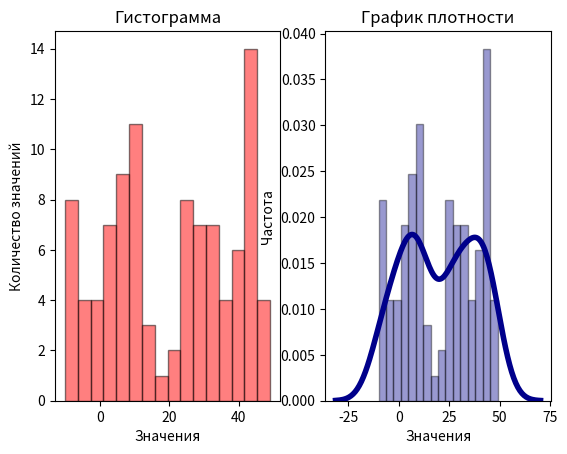

This chart was generated by the following Python code:
from random import randrange
import math
import seaborn as sns
import matplotlib.pyplot as plt


class Histogram:
	"""Графическое отображение:
	- Графика плотности распределения
	- Гистограммы
	"""
	
	def __init__(self, table):
		self.table = table

	def DrawGraphs(self):
		"""Вычисление количества интервалов"""
		intervalCount = round(1 + 3.22 * math.log(len(self.table)))

		"""Создание гистограммы"""
		plt.subplot(1,2,1)
		n, bins, patches = plt.hist(self.table, intervalCount, facecolor='red', alpha=0.5, edgecolor='black')
		plt.title("Гистограмма")
		plt.ylabel("Количество значений")
		plt.xlabel("Значения")
		"""Создание графика плотности"""
		plt.subplot(1,2,2)
		sns.distplot(self.table, hist=True, kde=True, bins=intervalCount, color='darkblue', hist_kws={'edgecolor':'black'}, kde_kws={'linewidth':4})
		plt.title("График плотности")
		plt.ylabel("Частота")
		plt.xlabel("Значения")
		"""Отображение графиков"""
		plt.show()
		pass

"""Проверка класса"""
t = []
for i in range(1,100):
	t.append(randrange(-10,50))
print(t)

H = Histogram(t)
H.DrawGraphs()